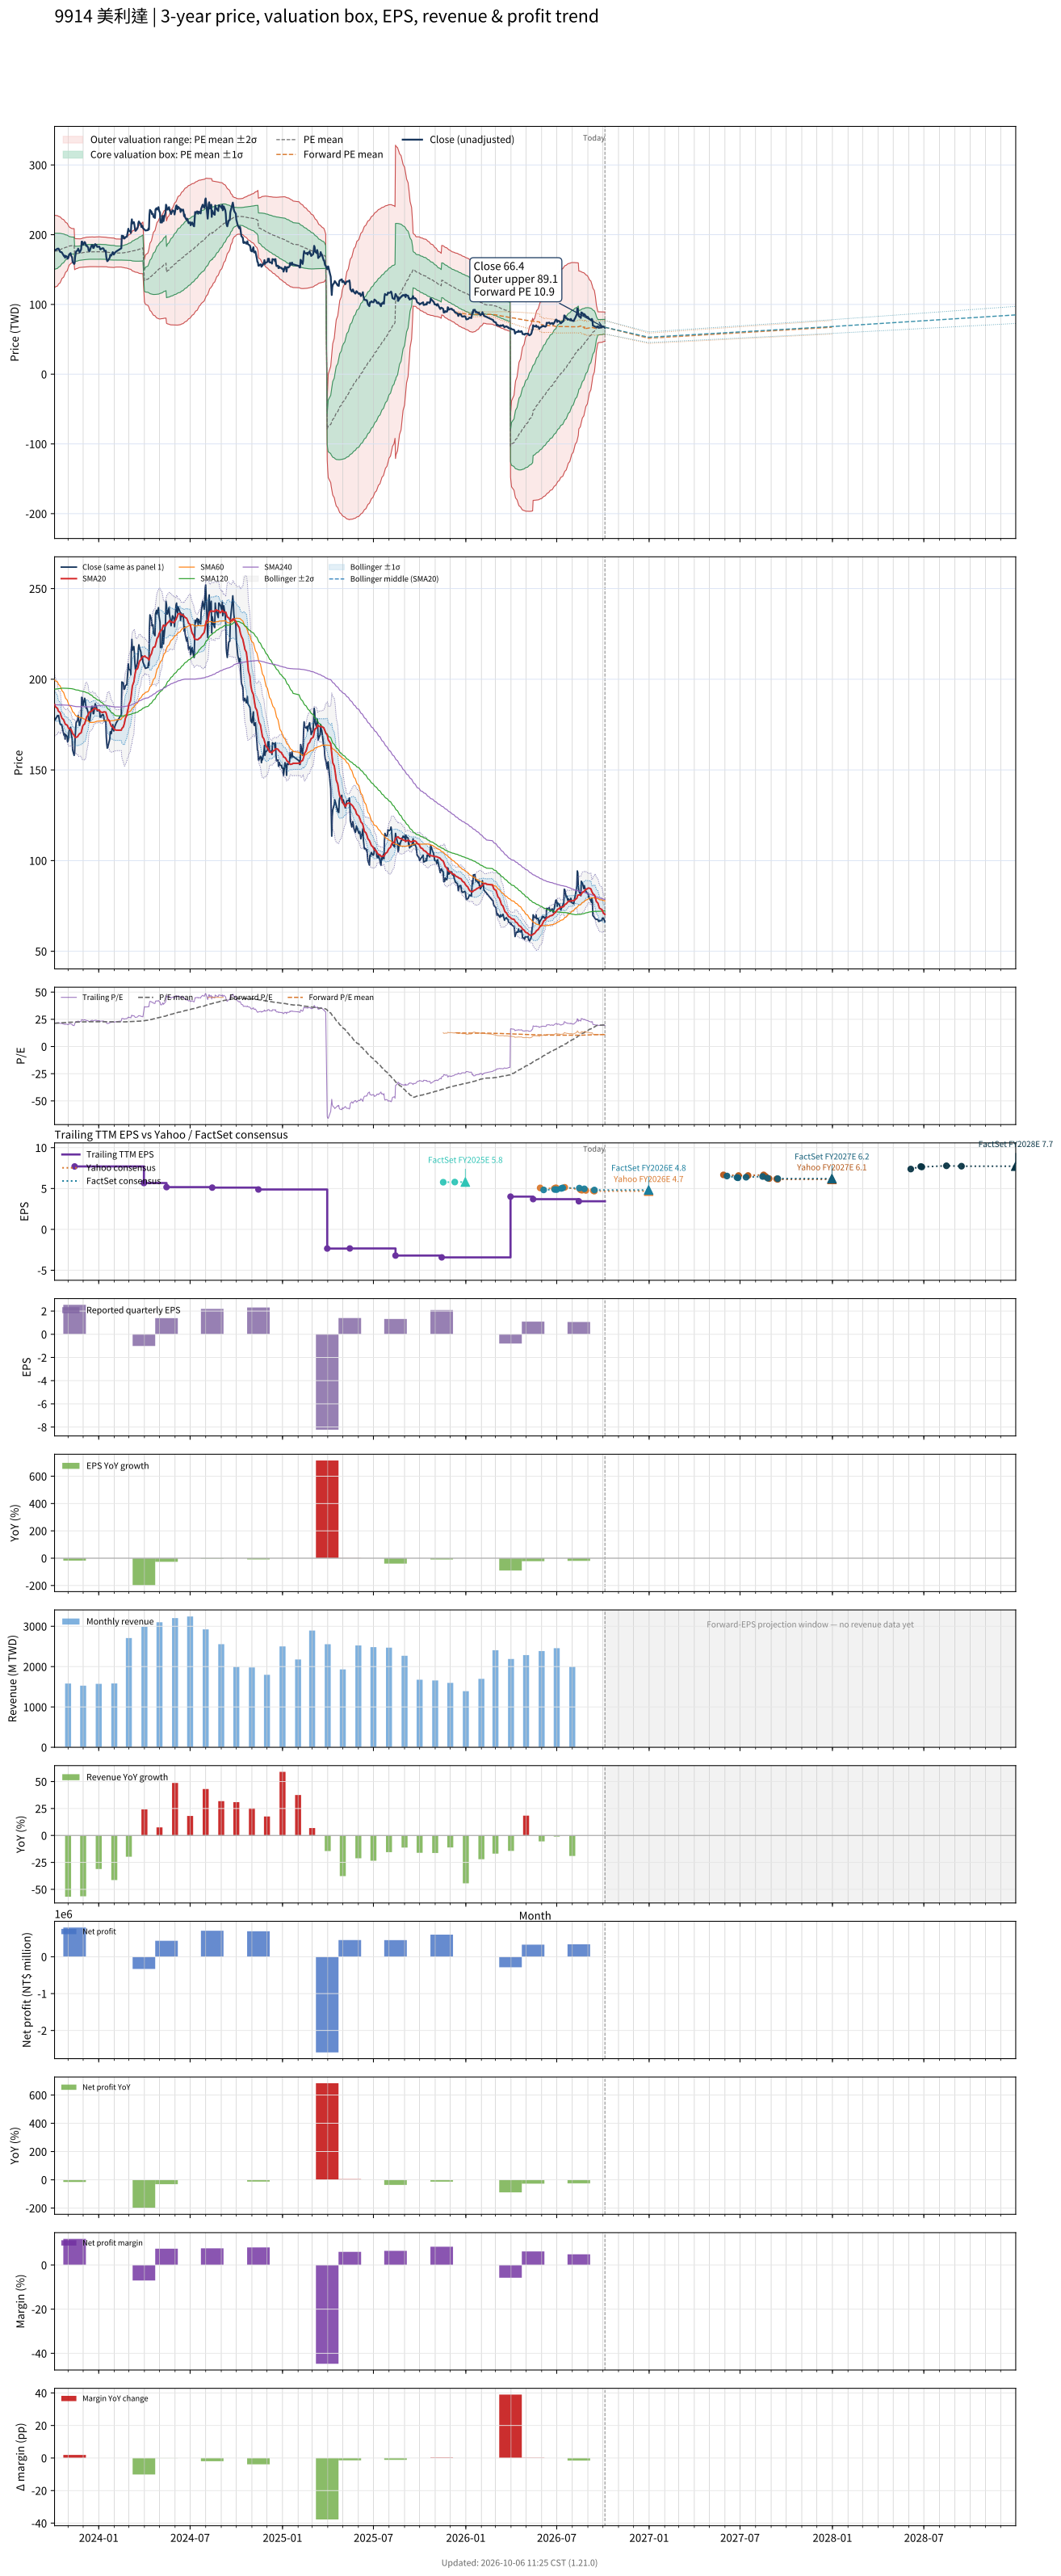

The file beside this chart, header and first rows:
# chart-version: skill-stock-dynamic-val…
date, close, available_date, period_end, eps, ttm_eps, pe, pe_mean, pe_std, price_m2, price_m1, price_mean, price_p1, price_p2, as_of_date, forward_eps, forward_pe, forward_pe_mean, forward_pe_std, forward_price_m2, forward_price_m1, forward_price_mean, forward_price_p1, forward_price_p2
2023-10-05, 178.5, 2023-08-14, 2023-06-30, 2.25, 8.25, 21.64, 21.32, 3.168, 123.6, 149.8, 175.9, 202.1, 228.2, , , , , , , , , , 
2023-10-06, 177.5, 2023-08-14, 2023-06-30, 2.25, 8.25, 21.52, 21.38, 3.112, 125, 150.7, 176.4, 202.1, 227.7, , , , , , , , , , 
2023-10-11, 180, 2023-08-14, 2023-06-30, 2.25, 8.25, 21.82, 21.44, 3.053, 126.5, 151.7, 176.9, 202, 227.2, , , , , , , , , , 
2023-10-12, 179.5, 2023-08-14, 2023-06-30, 2.25, 8.25, 21.76, 21.49, 2.999, 127.8, 152.6, 177.3, 202, 226.8, , , , , , , , , , 
2023-10-13, 180, 2023-08-14, 2023-06-30, 2.25, 8.25, 21.82, 21.55, 2.938, 129.3, 153.5, 177.8, 202, 226.3, , , , , , , , , , 
2023-10-16, 175.5, 2023-08-14, 2023-06-30, 2.25, 8.25, 21.27, 21.6, 2.872, 130.8, 154.5, 178.2, 201.9, 225.6, , , , , , , , , , 
2023-10-17, 175, 2023-08-14, 2023-06-30, 2.25, 8.25, 21.21, 21.66, 2.804, 132.4, 155.5, 178.7, 201.8, 224.9, , , , , , , , , , 
2023-10-18, 175, 2023-08-14, 2023-06-30, 2.25, 8.25, 21.21, 21.71, 2.732, 134, 156.6, 179.1, 201.6, 224.2, , , , , , , , , , 
2023-10-19, 175, 2023-08-14, 2023-06-30, 2.25, 8.25, 21.21, 21.76, 2.658, 135.7, 157.6, 179.5, 201.5, 223.4, , , , , , , , , , 
2023-10-20, 174, 2023-08-14, 2023-06-30, 2.25, 8.25, 21.09, 21.81, 2.581, 137.4, 158.7, 180, 201.3, 222.6, , , , , , , , , , 
2023-10-23, 170, 2023-08-14, 2023-06-30, 2.25, 8.25, 20.61, 21.86, 2.508, 139, 159.7, 180.4, 201, 221.7, , , , , , , , , , 
2023-10-24, 169, 2023-08-14, 2023-06-30, 2.25, 8.25, 20.48, 21.91, 2.434, 140.6, 160.6, 180.7, 200.8, 220.9, , , , , , , , , , 
2023-10-25, 170, 2023-08-14, 2023-06-30, 2.25, 8.25, 20.61, 21.95, 2.35, 142.3, 161.7, 181.1, 200.5, 219.9, , , , , , , , , , 
2023-10-26, 167, 2023-08-14, 2023-06-30, 2.25, 8.25, 20.24, 22, 2.261, 144.2, 162.8, 181.5, 200.1, 218.8, , , , , , , , , , 
2023-10-27, 169.5, 2023-08-14, 2023-06-30, 2.25, 8.25, 20.55, 22.05, 2.171, 146, 164, 181.9, 199.8, 217.7, , , , , , , , , , 
2023-10-30, 168.5, 2023-08-14, 2023-06-30, 2.25, 8.25, 20.42, 22.09, 2.078, 148, 165.1, 182.2, 199.4, 216.5, , , , , , , , , , 
2023-10-31, 165.5, 2023-08-14, 2023-06-30, 2.25, 8.25, 20.06, 22.13, 1.987, 149.8, 166.2, 182.6, 199, 215.4, , , , , , , , , , 
2023-11-01, 166, 2023-08-14, 2023-06-30, 2.25, 8.25, 20.12, 22.17, 1.881, 151.9, 167.4, 182.9, 198.5, 214, , , , , , , , , , 
2023-11-02, 168, 2023-08-14, 2023-06-30, 2.25, 8.25, 20.36, 22.22, 1.771, 154.1, 168.7, 183.3, 197.9, 212.5, , , , , , , , , , 
2023-11-03, 171.5, 2023-08-14, 2023-06-30, 2.25, 8.25, 20.79, 22.26, 1.667, 156.2, 169.9, 183.7, 197.4, 211.2, , , , , , , , , , 
2023-11-06, 173.5, 2023-08-14, 2023-06-30, 2.25, 8.25, 21.03, 22.31, 1.557, 158.3, 171.2, 184, 196.9, 209.7, , , , , , , , , , 
2023-11-07, 170.5, 2023-08-14, 2023-06-30, 2.25, 8.25, 20.67, 22.32, 1.527, 159, 171.6, 184.2, 196.8, 209.4, , , , , , , , , , 
2023-11-08, 168.5, 2023-08-14, 2023-06-30, 2.25, 8.25, 20.42, 22.34, 1.503, 159.5, 171.9, 184.3, 196.7, 209.1, , , , , , , , , , 
2023-11-09, 167.5, 2023-08-14, 2023-06-30, 2.25, 8.25, 20.3, 22.35, 1.482, 159.9, 172.2, 184.4, 196.6, 208.8, , , , , , , , , , 
2023-11-10, 161, 2023-08-14, 2023-06-30, 2.25, 8.25, 19.52, 22.35, 1.471, 160.1, 172.3, 184.4, 196.6, 208.7, , , , , , , , , , 
2023-11-13, 158, 2023-08-14, 2023-06-30, 2.25, 8.25, 19.15, 22.35, 1.472, 160.1, 172.3, 184.4, 196.6, 208.7, , , , , , , , , , 
2023-11-14, 159, 2023-11-14, 2023-09-30, 2.54, 7.7, 20.65, 22.36, 1.455, 149.8, 161, 172.2, 183.4, 194.6, , , , , , , , , , 
2023-11-15, 168, 2023-11-14, 2023-09-30, 2.54, 7.7, 21.82, 22.38, 1.433, 150.3, 161.3, 172.4, 183.4, 194.4, , , , , , , , , , 
2023-11-16, 172.5, 2023-11-14, 2023-09-30, 2.54, 7.7, 22.4, 22.4, 1.417, 150.7, 161.6, 172.5, 183.4, 194.3, , , , , , , , , , 
2023-11-17, 176, 2023-11-14, 2023-09-30, 2.54, 7.7, 22.86, 22.43, 1.398, 151.2, 161.9, 172.7, 183.5, 194.2, , , , , , , , , , 
2023-11-20, 177.5, 2023-11-14, 2023-09-30, 2.54, 7.7, 23.05, 22.45, 1.378, 151.7, 162.3, 172.9, 183.5, 194.1, , , , , , , , , , 
2023-11-21, 180, 2023-11-14, 2023-09-30, 2.54, 7.7, 23.38, 22.48, 1.359, 152.2, 162.7, 173.1, 183.6, 194.1, , , , , , , , , , 
2023-11-22, 178, 2023-11-14, 2023-09-30, 2.54, 7.7, 23.12, 22.51, 1.345, 152.6, 163, 173.3, 183.7, 194, , , , , , , , , , 
2023-11-23, 175.5, 2023-11-14, 2023-09-30, 2.54, 7.7, 22.79, 22.52, 1.339, 152.8, 163.1, 173.4, 183.7, 194, , , , , , , , , , 
2023-11-24, 174.5, 2023-11-14, 2023-09-30, 2.54, 7.7, 22.66, 22.53, 1.334, 153, 163.2, 173.5, 183.8, 194, , , , , , , , , , 
2023-11-27, 179, 2023-11-14, 2023-09-30, 2.54, 7.7, 23.25, 22.55, 1.328, 153.2, 163.4, 173.7, 183.9, 194.1, , , , , , , , , , 
2023-11-28, 190, 2023-11-14, 2023-09-30, 2.54, 7.7, 24.68, 22.58, 1.34, 153.2, 163.5, 173.8, 184.2, 194.5, , , , , , , , , , 
2023-11-29, 190, 2023-11-14, 2023-09-30, 2.54, 7.7, 24.68, 22.61, 1.348, 153.3, 163.7, 174.1, 184.4, 194.8, , , , , , , , , , 
2023-11-30, 187.5, 2023-11-14, 2023-09-30, 2.54, 7.7, 24.35, 22.63, 1.356, 153.3, 163.8, 174.2, 184.7, 195.1, , , , , , , , , , 
2023-12-01, 185.5, 2023-11-14, 2023-09-30, 2.54, 7.7, 24.09, 22.65, 1.359, 153.4, 163.9, 174.4, 184.8, 195.3, , , , , , , , , , 
2023-12-04, 189.5, 2023-11-14, 2023-09-30, 2.54, 7.7, 24.61, 22.67, 1.366, 153.5, 164.1, 174.6, 185.1, 195.6, , , , , , , , , , 
2023-12-05, 188.5, 2023-11-14, 2023-09-30, 2.54, 7.7, 24.48, 22.69, 1.375, 153.6, 164.1, 174.7, 185.3, 195.9, , , , , , , , , , 
2023-12-06, 186, 2023-11-14, 2023-09-30, 2.54, 7.7, 24.16, 22.71, 1.378, 153.7, 164.3, 174.9, 185.5, 196.1, , , , , , , , , , 
2023-12-07, 184, 2023-11-14, 2023-09-30, 2.54, 7.7, 23.9, 22.73, 1.38, 153.8, 164.4, 175, 185.6, 196.3, , , , , , , , , , 
2023-12-08, 184.5, 2023-11-14, 2023-09-30, 2.54, 7.7, 23.96, 22.74, 1.384, 153.8, 164.5, 175.1, 185.8, 196.4, , , , , , , , , , 
2023-12-11, 181.5, 2023-11-14, 2023-09-30, 2.54, 7.7, 23.57, 22.76, 1.385, 153.9, 164.6, 175.2, 185.9, 196.5, , , , , , , , , , 
2023-12-12, 177, 2023-11-14, 2023-09-30, 2.54, 7.7, 22.99, 22.76, 1.383, 154, 164.6, 175.3, 185.9, 196.6, , , , , , , , , , 
2023-12-13, 177.5, 2023-11-14, 2023-09-30, 2.54, 7.7, 23.05, 22.77, 1.381, 154.1, 164.7, 175.4, 186, 196.6, , , , , , , , , , 
2023-12-14, 176.5, 2023-11-14, 2023-09-30, 2.54, 7.7, 22.92, 22.78, 1.38, 154.2, 164.8, 175.4, 186, 196.7, , , , , , , , , , 
2023-12-15, 179, 2023-11-14, 2023-09-30, 2.54, 7.7, 23.25, 22.78, 1.378, 154.2, 164.8, 175.4, 186, 196.6, , , , , , , , , , 
2023-12-18, 185, 2023-11-14, 2023-09-30, 2.54, 7.7, 24.03, 22.78, 1.382, 154.2, 164.8, 175.4, 186.1, 196.7, , , , , , , , , , 
2023-12-19, 185, 2023-11-14, 2023-09-30, 2.54, 7.7, 24.03, 22.79, 1.383, 154.2, 164.8, 175.4, 186.1, 196.7, , , , , , , , , , 
2023-12-20, 185, 2023-11-14, 2023-09-30, 2.54, 7.7, 24.03, 22.79, 1.385, 154.1, 164.8, 175.5, 186.1, 196.8, , , , , , , , , , 
2023-12-21, 181, 2023-11-14, 2023-09-30, 2.54, 7.7, 23.51, 22.78, 1.381, 154.2, 164.8, 175.4, 186.1, 196.7, , , , , , , , , , 
2023-12-22, 181, 2023-11-14, 2023-09-30, 2.54, 7.7, 23.51, 22.78, 1.376, 154.2, 164.8, 175.4, 186, 196.6, , , , , , , , , , 
2023-12-25, 186.5, 2023-11-14, 2023-09-30, 2.54, 7.7, 24.22, 22.78, 1.377, 154.2, 164.8, 175.4, 186, 196.6, , , , , , , , , , 
2023-12-26, 185, 2023-11-14, 2023-09-30, 2.54, 7.7, 24.03, 22.78, 1.381, 154.2, 164.8, 175.4, 186.1, 196.7, , , , , , , , , , 
2023-12-27, 185.5, 2023-11-14, 2023-09-30, 2.54, 7.7, 24.09, 22.79, 1.386, 154.2, 164.8, 175.5, 186.2, 196.8, , , , , , , , , , 
2023-12-28, 184, 2023-11-14, 2023-09-30, 2.54, 7.7, 23.9, 22.79, 1.386, 154.2, 164.8, 175.5, 186.2, 196.8, , , , , , , , , , 
... 668 more rows
